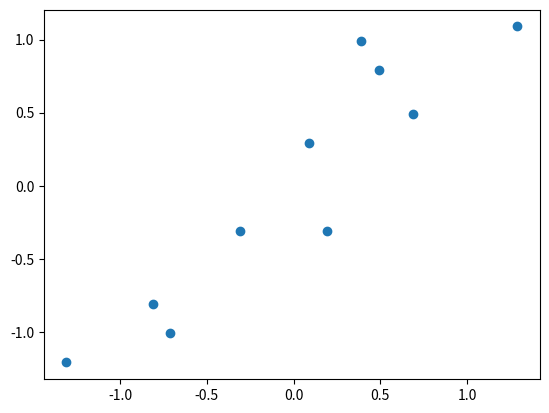

The script that saved this image: (Note: this script raises an exception after producing the figure.)
import numpy as np
import matplotlib.pyplot as plt

#xy = np.array([2.5, 2.4], [0.5, 0.7], [2.2, 2.9], [1.9, 2.2], [3.1, 3.0], [2.3, 2.7], [2, 1.6], [1, 1.1], [1.5, 1.6], [1.1, 0.9])
x = np.array([2.5, 0.5, 2.2, 1.9, 3.1, 2.3, 2, 1, 1.5, 1.1])
y = np.array([2.4, 0.7, 2.9, 2.2, 3.0, 2.7, 1.6, 1.1, 1.6, 0.9])

#均值归零
mean_x = np.mean(x)
mean_y = np.mean(y)
x_after = x - mean_x
y_after = y - mean_y
data = np.matrix([[x_after[i], y_after[i]] for i in range(len(x_after))])
plt.plot(x_after, y_after, 'o')

#求协方差矩阵
point_matrix = np.dot(np.transpose(data), data)
eig_val, eig_vec = np.linalg.eig(point_matrix)
# print(eig_vec)
plt.plot([eig_vec[:,0][0], 0], [eig_vec[:,0][1], 0], color = 'red')
plt.plot([eig_vec[:,1][0], 0], [eig_vec[:,1][1], 0], color = 'blue')

eig_pair = [(np.abs(eig_val[i]), eig_vec[:,i]) for i in range(len(eig_val))]
eig_pair.sort(reverse=True)
maxx = eig_pair[0][1]
# print(maxx)
new_data = np.dot(data, maxx)
print(new_data)
plt.show()